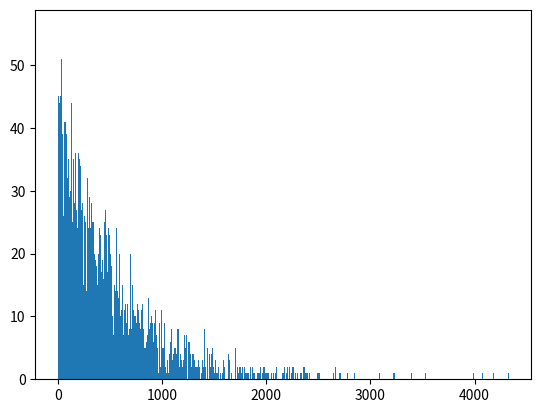

This chart was generated by the following Python code: (Note: this script raises an exception after producing the figure.)
import matplotlib.pyplot  as plt
import numpy as np
from scipy.stats import expon
from scipy.stats import norm

n=[]
for i in range(10000):
	n.append(np.random.exponential(500))



f, figura1 = plt.subplots(1,1)
figura1.hist(n, bins = 2000, normed = True)
f.savefig('histograma.png')

